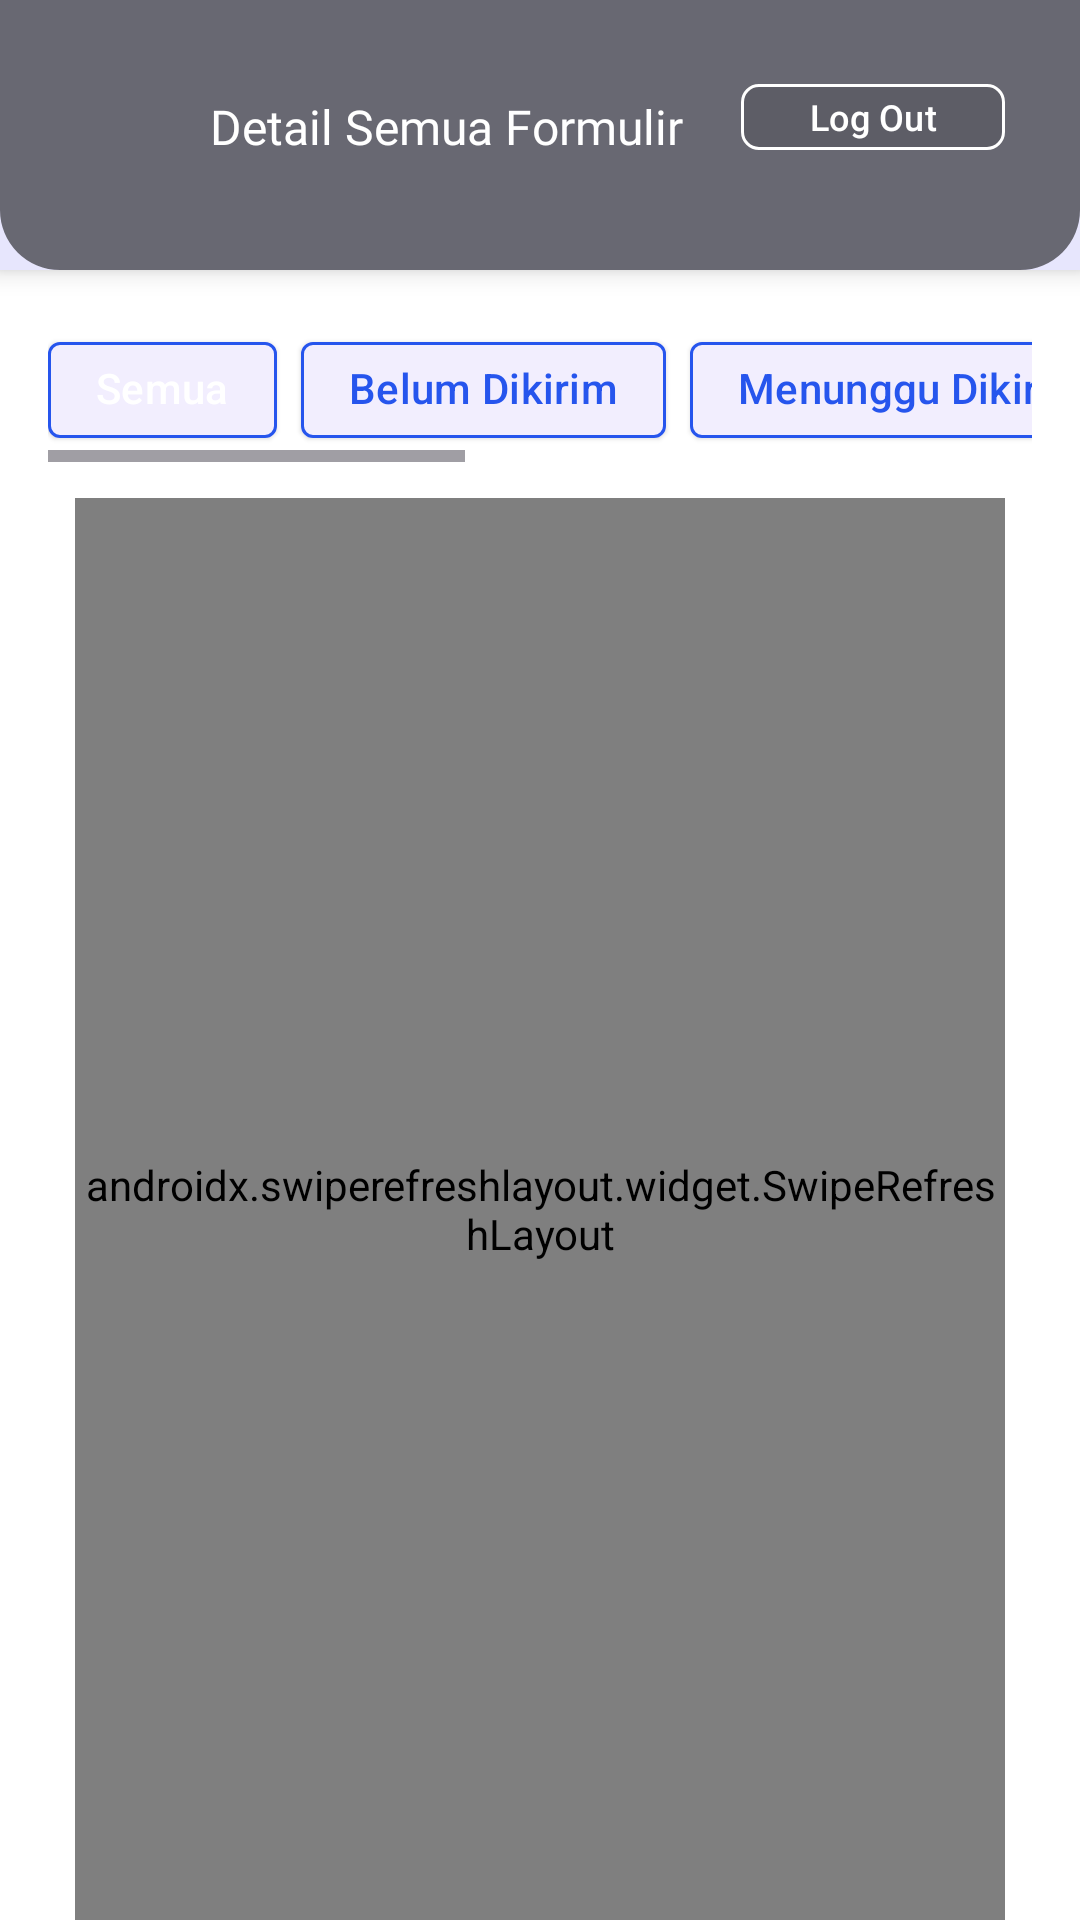

Reconstruct the res/layout file that produces this screen, plus the resources it refers to.
<!-- AndroidManifest.xml: application theme Theme.QuickCount -->
<!-- res/layout/fragment_tps_election_list.xml -->
<?xml version="1.0" encoding="utf-8"?>
<androidx.constraintlayout.widget.ConstraintLayout xmlns:android="http://schemas.android.com/apk/res/android"
    xmlns:tools="http://schemas.android.com/tools"
    android:layout_width="match_parent"
    android:layout_height="match_parent"
    xmlns:app="http://schemas.android.com/apk/res-auto"
    tools:context=".ui.tpselectionlist.TPSElectionListFragment"
    android:background="@android:color/white">

    <com.google.android.material.card.MaterialCardView
        android:id="@+id/mcv_toolbar"
        android:layout_width="match_parent"
        android:layout_height="wrap_content"
        app:layout_constraintTop_toTopOf="parent"
        app:cardCornerRadius="0dp"
        app:strokeWidth="0dp"
        android:minHeight="90dp"
        app:cardElevation="5dp">

        <com.google.android.material.imageview.ShapeableImageView
            android:layout_width="match_parent"
            android:layout_height="match_parent"
            android:background="@color/black_55_alpha"
            app:shapeAppearance="?attr/shapeAppearanceMediumComponent"
            app:shapeAppearanceOverlay="@style/ShapeAppearance_bottom_corners"
            />

        <androidx.constraintlayout.widget.ConstraintLayout
            android:layout_width="match_parent"
            android:layout_height="match_parent">

            <com.google.android.material.button.MaterialButton
                android:id="@+id/btn_logout"
                android:layout_width="wrap_content"
                android:layout_height="30dp"
                android:text="@string/log_out"
                style="@style/LogoutButton"
                android:paddingVertical="0dp"
                android:paddingHorizontal="10dp"
                android:layout_marginEnd="25dp"
                app:layout_constraintBottom_toBottomOf="parent"
                app:layout_constraintEnd_toEndOf="parent"
                app:layout_constraintTop_toTopOf="parent"
                app:layout_constraintVertical_bias="0.4"
                />

            <ImageView
                android:id="@+id/btn_back"
                android:layout_width="wrap_content"
                android:minHeight="36dp"
                android:minWidth="36dp"
                android:layout_height="wrap_content"
                android:src="@drawable/ic_arrow_circle_left"
                android:layout_marginStart="26dp"
                android:layout_marginTop="24dp"
                app:layout_constraintStart_toStartOf="parent"
                app:layout_constraintTop_toTopOf="parent"
                app:tint="@android:color/white"/>

            <TextView
                android:id="@+id/tv_tps_name"
                android:layout_width="0dp"
                android:layout_height="wrap_content"
                android:layout_marginHorizontal="8dp"
                android:text="@string/detail_semua_formulir"
                android:textAppearance="@style/TextAppearance.Bold"
                android:textColor="@android:color/white"
                app:layout_constraintBottom_toBottomOf="@+id/btn_back"
                app:layout_constraintEnd_toStartOf="@+id/btn_logout"
                app:layout_constraintStart_toEndOf="@id/btn_back"
                app:layout_constraintTop_toTopOf="@+id/btn_back" />


        </androidx.constraintlayout.widget.ConstraintLayout>

    </com.google.android.material.card.MaterialCardView>

    <HorizontalScrollView
        android:id="@+id/hsv_filter"
        android:layout_width="match_parent"
        android:layout_height="wrap_content"
        app:layout_constraintEnd_toEndOf="parent"
        app:layout_constraintStart_toStartOf="parent"
        app:layout_constraintTop_toBottomOf="@id/mcv_toolbar"
        android:layout_marginTop="16dp"
        android:layout_marginStart="16dp"
        android:layout_marginEnd="16dp"
        >
        
        <com.google.android.material.chip.ChipGroup
            android:id="@+id/cg_filter"
            android:layout_width="wrap_content"
            android:layout_height="wrap_content"
            app:selectionRequired="true"
            app:singleSelection="true"
            >

            <com.google.android.material.chip.Chip
                android:id="@+id/chip_filter_all"
                android:layout_width="wrap_content"
                android:layout_height="wrap_content"
                android:text="@string/all"
                style="@style/CustomChip"
                android:checked="true"/>

            <com.google.android.material.chip.Chip
                android:id="@+id/chip_filter_not_sent"
                android:layout_width="wrap_content"
                android:layout_height="wrap_content"
                android:text="@string/not_sent_yet"
                style="@style/CustomChip" />

            <com.google.android.material.chip.Chip
                android:id="@+id/chip_filter_wait_to_sent"
                android:layout_width="wrap_content"
                android:layout_height="wrap_content"
                android:text="@string/wait_to_be_sent"
                style="@style/CustomChip" />

            <com.google.android.material.chip.Chip
                android:id="@+id/chip_filter_not_verified"
                android:layout_width="wrap_content"
                android:layout_height="wrap_content"
                android:text="@string/not_verified_yet"
                style="@style/CustomChip" />

            <com.google.android.material.chip.Chip
                android:id="@+id/chip_filter_verified"
                android:layout_width="wrap_content"
                android:layout_height="wrap_content"
                android:text="@string/verified"
                style="@style/CustomChip" />

            <com.google.android.material.chip.Chip
                android:id="@+id/chip_filter_rejected"
                android:layout_width="wrap_content"
                android:layout_height="wrap_content"
                android:text="@string/rejected"
                style="@style/CustomChip" />

        </com.google.android.material.chip.ChipGroup>
    </HorizontalScrollView>
    
    <androidx.swiperefreshlayout.widget.SwipeRefreshLayout
        android:id="@+id/srl_tps_election"
        android:layout_width="match_parent"
        android:layout_height="0dp"
        android:layout_marginStart="25dp"
        android:layout_marginEnd="25dp"
        android:layout_marginTop="12dp"
        app:layout_constraintBottom_toBottomOf="parent"
        app:layout_constraintTop_toBottomOf="@+id/hsv_filter">

        <FrameLayout
            android:layout_width="match_parent"
            android:layout_height="match_parent">

            <androidx.recyclerview.widget.RecyclerView
                android:id="@+id/rv_tps"
                android:layout_width="match_parent"
                android:layout_height="match_parent"
                app:layout_constraintBottom_toBottomOf="parent"
                app:layout_constraintTop_toBottomOf="@+id/til_filter_dropdown"
                app:layoutManager="androidx.recyclerview.widget.LinearLayoutManager"
                tools:listitem="@layout/item_tps"
                tools:itemCount="10"
                />

            <include
                android:id="@+id/layout_loader"
                android:layout_width="match_parent"
                app:layout_constraintEnd_toEndOf="parent"
                app:layout_constraintStart_toStartOf="parent"
                app:layout_constraintTop_toBottomOf="@+id/til_filter_dropdown"
                layout="@layout/layout_loader_and_error"
                android:layout_height="match_parent" />
            
        </FrameLayout>

    </androidx.swiperefreshlayout.widget.SwipeRefreshLayout>

    

</androidx.constraintlayout.widget.ConstraintLayout>
<!-- res/layout/item_tps.xml (included above) -->
<?xml version="1.0" encoding="utf-8"?>
<com.google.android.material.card.MaterialCardView xmlns:android="http://schemas.android.com/apk/res/android"
    xmlns:tools="http://schemas.android.com/tools"
    android:layout_width="match_parent"
    android:layout_height="wrap_content"
    tools:layout_gravity="center"
    xmlns:app="http://schemas.android.com/apk/res-auto"
    app:cardBackgroundColor="@android:color/white"
    app:cardCornerRadius="16dp"
    app:cardElevation="5dp"
    android:layout_marginHorizontal="5dp"
    android:layout_marginBottom="14dp">
    
    <androidx.constraintlayout.widget.ConstraintLayout
        android:layout_width="match_parent"
        android:layout_height="match_parent"
        android:paddingVertical="13dp">
        <TextView
            android:id="@+id/tv_tps_name"
            android:layout_width="wrap_content"
            android:layout_height="wrap_content"
            style="@style/TextAppearance.Bold"
            android:layout_marginStart="16dp"
            tools:text="TPS 1"
            app:layout_constraintStart_toStartOf="parent"
            app:layout_constraintTop_toTopOf="parent"/>

        <TextView
            android:id="@+id/tv_tps_location"
            style="@style/TextAppearance.Bold.Medium"
            android:layout_width="0dp"
            android:layout_height="wrap_content"
            android:layout_marginTop="2dp"
            android:layout_marginEnd="8dp"
            app:layout_constraintEnd_toStartOf="@+id/btn_open_tps"
            app:layout_constraintStart_toStartOf="@+id/tv_tps_name"
            app:layout_constraintTop_toBottomOf="@id/tv_tps_name"
            tools:ignore="SmallSp"
            tools:text="Kel. Jugosari Kec. Candipuro" />

        <com.google.android.material.button.MaterialButton
            android:visibility="gone"
            android:id="@+id/btn_open_tps"
            android:layout_width="wrap_content"
            android:layout_height="wrap_content"
            android:text="@string/open_election"
            android:drawableEnd="@drawable/ic_arrow_circle_right"
            android:textAllCaps="true"
            android:paddingHorizontal="10dp"
            android:layout_marginEnd="16dp"
            android:drawableTint="@android:color/white"
            app:cornerRadius="6dp"
            android:textSize="11sp"
            app:layout_constraintBottom_toBottomOf="parent"
            app:layout_constraintEnd_toEndOf="parent"
            app:layout_constraintTop_toTopOf="parent" />

        <TextView
            android:id="@+id/tv_data_sent"
            style="@style/TextAppearance.Bold.Small"
            android:layout_width="0dp"
            android:layout_height="wrap_content"
            android:layout_marginTop="18dp"
            android:alpha="0.5"
            app:layout_constraintEnd_toEndOf="@+id/tv_tps_location"
            app:layout_constraintStart_toStartOf="@+id/tv_tps_location"
            app:layout_constraintTop_toBottomOf="@id/tv_tps_location"
            tools:ignore="SmallSp"
            tools:text="Data terkirim: 2 Formulir" />

        <TextView
            android:id="@+id/tv_data_verified"
            style="@style/TextAppearance.Bold.Small"
            android:layout_width="0dp"
            android:layout_height="wrap_content"
            android:layout_marginTop="2dp"
            android:alpha="0.5"
            app:layout_constraintEnd_toEndOf="@+id/tv_tps_location"
            app:layout_constraintStart_toStartOf="@+id/tv_tps_location"
            app:layout_constraintTop_toBottomOf="@id/tv_data_sent"
            tools:ignore="SmallSp"
            tools:text="Data terverifikasi: 2 Formulir" />

        <TextView
            android:id="@+id/tv_data_unverified"
            style="@style/TextAppearance.Bold.Small"
            android:layout_width="0dp"
            android:layout_height="wrap_content"
            android:layout_marginTop="2dp"
            android:alpha="0.5"
            app:layout_constraintEnd_toEndOf="@+id/tv_tps_location"
            app:layout_constraintStart_toStartOf="@+id/tv_tps_location"
            app:layout_constraintTop_toBottomOf="@id/tv_data_verified"
            tools:ignore="SmallSp"
            tools:text="Data Belum Terverifikasi : 1  Formulir" />

        <TextView
            android:id="@+id/tv_data_rejected"
            style="@style/TextAppearance.Bold.Small"
            android:layout_width="0dp"
            android:layout_height="wrap_content"
            android:layout_marginTop="2dp"
            android:alpha="0.5"
            app:layout_constraintEnd_toEndOf="@+id/tv_tps_location"
            app:layout_constraintStart_toStartOf="@+id/tv_tps_location"
            app:layout_constraintTop_toBottomOf="@+id/tv_data_unverified"
            tools:ignore="SmallSp"
            tools:text="Data Ditolak : 1  Formulir" />

        <TextView
            android:id="@+id/tv_data_wait_to_be_sent"
            style="@style/TextAppearance.Bold.Small"
            android:layout_width="0dp"
            android:layout_height="wrap_content"
            android:layout_marginTop="2dp"
            android:alpha="0.5"
            app:layout_constraintEnd_toEndOf="@+id/tv_tps_location"
            app:layout_constraintStart_toStartOf="@+id/tv_tps_location"
            app:layout_constraintTop_toBottomOf="@+id/tv_data_rejected"
            tools:ignore="SmallSp"
            tools:text="Data Menunggu Terkirim : 1  Formulir" />
        
        
    </androidx.constraintlayout.widget.ConstraintLayout>
    
    

</com.google.android.material.card.MaterialCardView>
<!-- res/layout/layout_loader_and_error.xml (included above) -->
<?xml version="1.0" encoding="utf-8"?>
<androidx.constraintlayout.widget.ConstraintLayout 
    android:layout_width="match_parent"
    android:layout_height="match_parent"
    xmlns:app="http://schemas.android.com/apk/res-auto"
    xmlns:android="http://schemas.android.com/apk/res/android"
    xmlns:tools="http://schemas.android.com/tools">

    <com.airbnb.lottie.LottieAnimationView
        android:id="@+id/lav_animation"
        android:layout_width="300dp"
        android:layout_height="0dp"
        app:layout_constraintBottom_toBottomOf="parent"
        app:layout_constraintDimensionRatio="1:1"
        app:layout_constraintEnd_toEndOf="parent"
        app:layout_constraintStart_toStartOf="parent"
        app:layout_constraintTop_toTopOf="parent"
        app:layout_constraintVertical_bias="0.35"
        app:layout_constraintWidth_percent="0.5"
        app:lottie_autoPlay="true"
        app:lottie_loop="true"
        app:lottie_rawRes="@raw/empty_box" />

    <TextView
        android:id="@+id/tv_error_message"
        style="@style/TextAppearance.Medium"
        android:layout_width="0dp"
        android:layout_height="wrap_content"
        android:layout_marginHorizontal="16dp"
        android:maxLines="3"
        android:textAlignment="center"
        app:layout_constraintEnd_toEndOf="parent"
        app:layout_constraintStart_toStartOf="parent"
        app:layout_constraintTop_toBottomOf="@+id/lav_animation"
        tools:text="Unknown error" />

    <com.google.android.material.button.MaterialButton
        android:id="@+id/btn_try_again"
        android:layout_width="wrap_content"
        android:layout_height="wrap_content"
        android:layout_marginTop="8dp"
        android:drawableTint="@android:color/white"
        android:text="@string/try_again"
        android:textAllCaps="true"
        android:visibility="gone"
        tools:visibility="visible"
        android:textSize="11sp"
        app:cornerRadius="6dp"
        app:layout_constraintEnd_toEndOf="@+id/lav_animation"
        app:layout_constraintStart_toStartOf="@+id/lav_animation"
        app:layout_constraintTop_toBottomOf="@+id/tv_error_message" />
</androidx.constraintlayout.widget.ConstraintLayout>
<!-- resources referenced by this layout -->
<resources>
  <color name="black_55_alpha">#8C000000</color>
  <string name="all">Semua</string>
  <string name="detail_semua_formulir">Detail Semua Formulir</string>
  <string name="log_out">Log Out</string>
  <string name="not_sent_yet">Belum Dikirim</string>
  <string name="not_verified_yet">Belum Terverifikasi</string>
  <string name="open_election">Pilih Pemilu</string>
  <string name="rejected">Ditolak</string>
  <string name="try_again">Coba Lagi</string>
  <string name="verified">Sudah Terverifikasi</string>
  <string name="wait_to_be_sent">Menunggu Dikirim</string>
  <style name="CustomChip" parent="Widget.Material3.Chip.Suggestion.Elevated">
          <item name="chipCornerRadius">4dp</item>
          <item name="chipStrokeColor">?attr/colorPrimary</item>
          <item name="android:textColor">@drawable/chip_textcolor_state</item>
          <item name="chipBackgroundColor">@drawable/chip_background_state</item>
      </style>
  <style name="LogoutButton" parent="SmallButton">
          <item name="strokeColor">@android:color/white</item>
          <item name="strokeWidth">1dp</item>
          <item name="backgroundTint">@color/black_10_alpha</item>
          <item name="android:drawableEnd">@drawable/ic_logout_small</item>
      </style>
  <style name="TextAppearance.Bold" parent="TextAppearance.AppCompat">
          <item name="android:fontFamily">@font/bold_700</item>
          <item name="android:textSize">16sp</item>
      </style>
  <style name="TextAppearance.Bold.Medium" parent="TextAppearance.Bold">
          <item name="android:textSize">14sp</item>
      </style>
  <style name="TextAppearance.Bold.Small" parent="TextAppearance.Bold">
          <item name="android:textSize">12sp</item>
      </style>
  <style name="TextAppearance.Medium" parent="TextAppearance.AppCompat">
          <item name="android:fontFamily">@font/medium_500</item>
          <item name="android:textSize">14sp</item>
      </style>
  <style name="Theme.QuickCount" parent="Base.Theme.QuickCount" />
  <!-- drawable chip_textcolor_state (drawable) -->
  <selector xmlns:android="http://schemas.android.com/apk/res/android">
      <item android:color="@android:color/white" android:state_checked="true"/>
      <item android:color="?attr/colorPrimary"/>
  </selector>
  <style name="SmallButton" parent="CustomButton">
          <item name="android:paddingTop">0dp</item>
          <item name="android:paddingBottom">0dp</item>
          <item name="android:paddingStart">10dp</item>
          <item name="android:paddingEnd">10dp</item>
          <item name="android:textSize">12sp</item>
      </style>
  <color name="black_10_alpha">#1A000000</color>
  <color name="light_blue">#2655ed</color>
  <style name="CustomButton" parent="Widget.Material3.Button">
          <item name="android:drawableTint">@android:color/white</item>
          <item name="android:textSize">14sp</item>
          <item name="cornerRadius">6dp</item>
      </style>
  <color name="black">#FF000000</color>
  <color name="blue">#2655ED</color>
  <color name="arsenic">#424242</color>
  <style name="ThemeOverlay.App.BottomSheetDialog" parent="ThemeOverlay.Material3.BottomSheetDialog">
          <item name="bottomSheetStyle">@style/ModalBottomSheetDialog</item>
      </style>
  <style name="AlertDialogTheme" parent="ThemeOverlay.Material3.MaterialAlertDialog">
          <item name="alertDialogStyle">@style/CustomAlertDialog</item>
      </style>
  <style name="ModalBottomSheetDialog" parent="Widget.Material3.BottomSheet.Modal">
          <item name="backgroundTint">@android:color/white</item>
          <item name="behavior_peekHeight">800dp</item>
          <item name="behavior_halfExpandedRatio">0.9</item>
          <item name="behavior_draggable">false</item>
      </style>
  <style name="CustomAlertDialog" parent="MaterialAlertDialog.Material3">
          <item name="backgroundTint">#fafafa</item>
      </style>
</resources>
